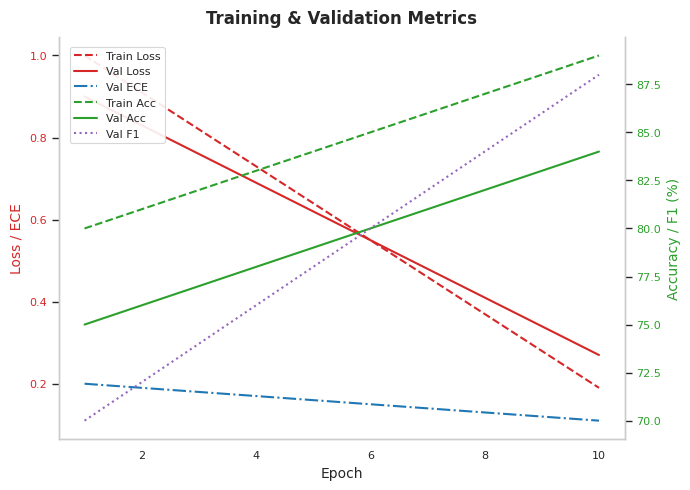

Generate this figure with matplotlib: (Note: this script raises an exception after producing the figure.)
import matplotlib.pyplot as plt
import seaborn as sns
import re

def plot_all_metrics_seaborn(history, save_path=None):
    """
    Plots train/val loss, val ECE, train/val accuracy, and val F1 in a single figure
    using Seaborn for a sleek, professional style.
    
    history should be a dictionary with:
      - 'epochs': list of epoch indices
      - 'train_loss': list of floats
      - 'val_loss': list of floats
      - 'val_ece': list of floats
      - 'train_acc': list of floats
      - 'val_acc': list of floats
      - 'val_f1': list of floats

    Lines only (no markers). The legend is a small box in the top-left corner,
    and the title is placed at the top. 
    """

    # 1. Set Seaborn theme - use a more professional theme
    sns.set_theme(style="whitegrid", context="paper")
    sns.set_style({"axes.grid": False})  # Remove grid for cleaner look

    epochs = history['epochs']

    # 2. Create figure and axes
    fig, ax1 = plt.subplots(figsize=(7, 5))

    # 3. Title on top with a bit of padding
    plt.title("Training & Validation Metrics", pad=10, fontsize=12, fontweight='bold')

    # 4. Left axis for Loss / ECE
    color_loss = '#d62728'  # More professional red
    ax1.set_xlabel('Epoch', fontsize=10)
    ax1.set_ylabel('Loss / ECE', color=color_loss, fontsize=10)

    # -- Lines only, no markers --
    l1 = ax1.plot(
        epochs, history['train_loss'], 
        label='Train Loss', color=color_loss, linestyle='--', linewidth=1.5
    )
    l2 = ax1.plot(
        epochs, history['val_loss'], 
        label='Val Loss', color=color_loss, linestyle='-', linewidth=1.5
    )
    color_ece = '#1f77b4'  # More professional blue
    l3 = ax1.plot(
        epochs, history['val_ece'], 
        label='Val ECE', color=color_ece, linestyle='-.', linewidth=1.5
    )

    ax1.tick_params(axis='y', labelcolor=color_loss, labelsize=8)
    ax1.tick_params(axis='x', labelsize=8)

    # 5. Right axis for Accuracy / F1
    ax2 = ax1.twinx()
    color_acc = '#2ca02c'  # More professional green
    ax2.set_ylabel('Accuracy / F1 (%)', color=color_acc, fontsize=10)

    l4 = ax2.plot(
        epochs, history['train_acc'], 
        label='Train Acc', color=color_acc, linestyle='--', linewidth=1.5
    )
    l5 = ax2.plot(
        epochs, history['val_acc'], 
        label='Val Acc', color=color_acc, linestyle='-', linewidth=1.5
    )
    color_f1 = '#9467bd'  # More professional purple
    f1_percent = [f * 100 for f in history['val_f1']]
    l6 = ax2.plot(
        epochs, f1_percent, 
        label='Val F1', color=color_f1, linestyle=':', linewidth=1.5
    )

    ax2.tick_params(axis='y', labelcolor=color_acc, labelsize=8)

    # 6. Combine legend lines
    lines = l1 + l2 + l3 + l4 + l5 + l6
    labels = [line.get_label() for line in lines]

    # 7. Small legend box in the top-left corner with cleaner styling
    ax1.legend(
        lines, labels,
        loc='upper left',
        bbox_to_anchor=(0.01, 0.99),  # Tighter to the corner
        fontsize=8,  # Smaller for more professional look
        frameon=True,
        framealpha=0.9,  # Slightly transparent
        edgecolor='lightgray'
    )

    # 8. Improve aesthetics
    fig.tight_layout(pad=1.1)
    sns.despine(left=False, bottom=False, right=False)  # Keep all spines for cleaner look
    
    # 9. Save and show
    if save_path:
        plt.savefig(save_path, bbox_inches='tight', dpi=300)
    plt.show()

def parse_training_log_with_epoch(log_file_path):
    """
    Parse a training log file to extract epochs and metrics.
    Returns a dictionary with training history.
    """
    # Initialize empty lists for metrics
    epochs = []
    train_loss = []
    val_loss = []
    val_ece = []
    train_acc = []
    val_acc = []
    val_f1 = []
    
    try:
        with open(log_file_path, 'r') as f:
            lines = f.readlines()
        
        # Find the last occurrence of "Epoch 1/50" to ensure we're parsing only the most recent run
        last_start_index = 0
        for i, line in enumerate(lines):
            if "Epoch 1/50" in line:
                last_start_index = i
        
        # Process lines from the last start of training
        for line in lines[last_start_index:]:
            # Extract epoch numbers
            epoch_match = re.search(r'Epoch (\d+)/\d+', line)
            if epoch_match:
                epoch_num = int(epoch_match.group(1))
                if epoch_num not in epochs:
                    epochs.append(epoch_num)
            
            # Extract metrics - handle the format in the log carefully
            if 'Train Loss:' in line:
                train_loss_match = re.search(r'Train Loss: ([\d\.]+)', line)
                if train_loss_match:
                    train_loss.append(float(train_loss_match.group(1)))
            
                # Also extract Train Acc from the same line
                train_acc_match = re.search(r'Train Acc: ([\d\.]+)%', line)
                if train_acc_match:
                    train_acc.append(float(train_acc_match.group(1)))
            
            if 'Val Loss:' in line:
                val_loss_match = re.search(r'Val Loss: ([\d\.]+)', line)
                if val_loss_match:
                    val_loss.append(float(val_loss_match.group(1)))
                
                # Also extract Val Acc, Val F1, and Val ECE from the same line
                val_acc_match = re.search(r'Val Acc: ([\d\.]+)%', line)
                if val_acc_match:
                    val_acc.append(float(val_acc_match.group(1)))
                
                val_f1_match = re.search(r'Val F1: ([\d\.]+)', line)
                if val_f1_match:
                    val_f1.append(float(val_f1_match.group(1)))
                
                val_ece_match = re.search(r'Val ECE: ([\d\.]+)', line)
                if val_ece_match:
                    val_ece.append(float(val_ece_match.group(1)))
        
        # Ensure all arrays have the same length by finding the minimum
        min_length = min(len(train_loss), len(val_loss), len(val_ece), len(train_acc), len(val_acc), len(val_f1))
        
        # Use consistent epochs (1 to min_length)
        epochs = list(range(1, min_length + 1))
        
        # Truncate all arrays to the minimum length
        train_loss = train_loss[:min_length]
        val_loss = val_loss[:min_length]
        val_ece = val_ece[:min_length]
        train_acc = train_acc[:min_length]
        val_acc = val_acc[:min_length]
        val_f1 = val_f1[:min_length]
        
    except Exception as e:
        print(f"Error parsing log file: {str(e)}")
        # Return dummy data for testing if file cannot be parsed
        return {
            'epochs': list(range(1, 11)),
            'train_loss': [1.0-i*0.09 for i in range(10)],
            'val_loss': [0.9-i*0.07 for i in range(10)],
            'val_ece': [0.2-i*0.01 for i in range(10)],
            'train_acc': [80+i for i in range(10)],
            'val_acc': [75+i for i in range(10)],
            'val_f1': [0.7+i*0.02 for i in range(10)]
        }
        
    return {
        'epochs': epochs,
        'train_loss': train_loss,
        'val_loss': val_loss,
        'val_ece': val_ece,
        'train_acc': train_acc,
        'val_acc': val_acc,
        'val_f1': val_f1
    }

if __name__ == "__main__":
    # --------------------------
    # EDIT THIS PATH TO YOUR LOG
    # --------------------------
    LOG_FILE_PATH = r"C:\Users\Gading\Downloads\Research\Scripts\vit_training.log"

    # 1. Parse the log
    history = parse_training_log_with_epoch(LOG_FILE_PATH)

    # 2. Plot in a single figure with Seaborn style
    OUTPUT_FIG_PATH = "C:/Users/Gading/Downloads/Research/Results/ViT/vit_metrics_seaborn.png"
    plot_all_metrics_seaborn(history, save_path=OUTPUT_FIG_PATH)
    
    print("Done! Plotted metrics from your log to:", OUTPUT_FIG_PATH)
